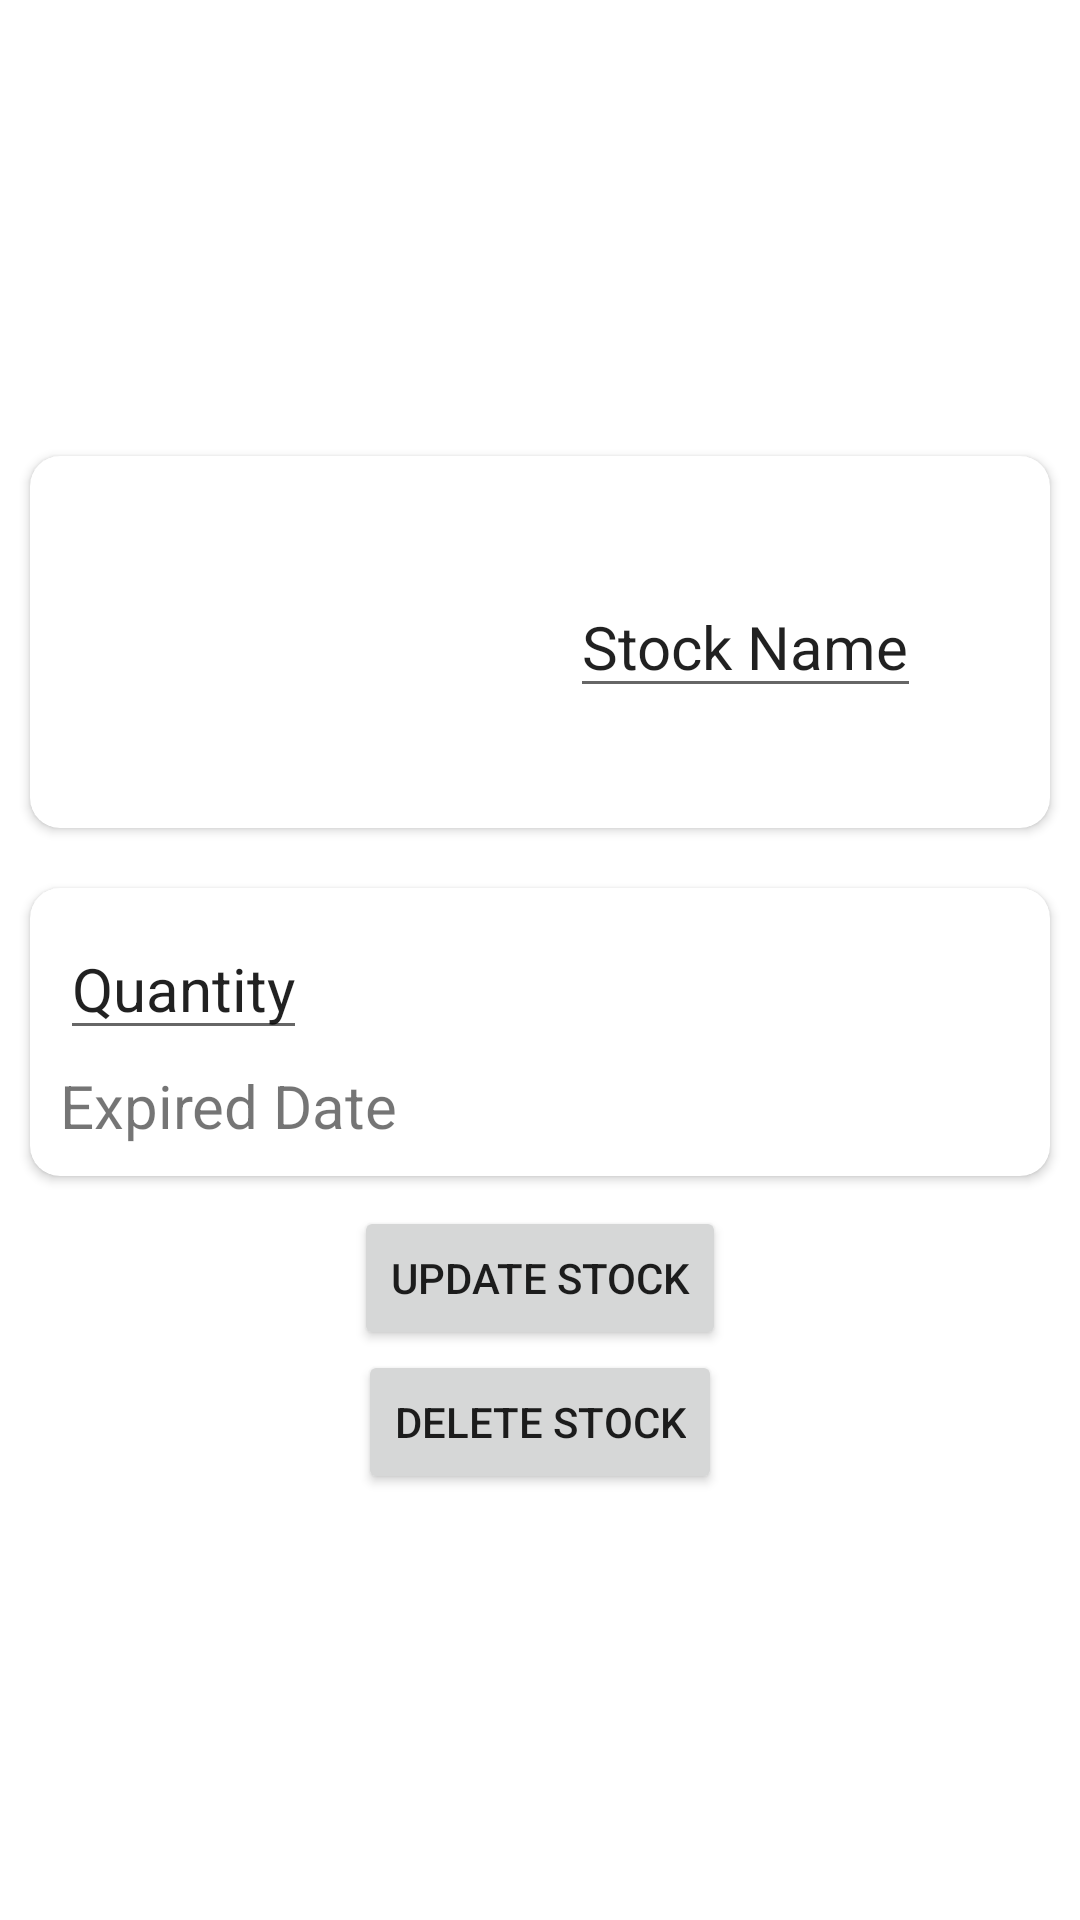

Android layout source for this screen:
<!-- AndroidManifest.xml: application theme Theme.PantranaFinal -->
<!-- res/layout/activity_stock_detail.xml -->
<?xml version="1.0" encoding="utf-8"?>
<LinearLayout xmlns:android="http://schemas.android.com/apk/res/android"
    xmlns:app="http://schemas.android.com/apk/res-auto"
    xmlns:tools="http://schemas.android.com/tools"
    android:layout_width="match_parent"
    android:layout_height="match_parent"
    android:orientation="vertical"
    android:gravity="center"
    tools:context=".StockDetail">

    <androidx.cardview.widget.CardView
        android:layout_width="match_parent"
        android:layout_height="wrap_content"
        android:layout_margin="10dp"
        app:cardCornerRadius="10dp">

        <ImageView
            android:layout_width="wrap_content"
            android:layout_height="wrap_content"
            android:src="@drawable/ic_launcher_background"
            android:layout_margin="10dp"
            android:layout_marginHorizontal="10dp"
            />

        <EditText
            android:id="@+id/etxStockDetailName"
            android:layout_width="wrap_content"
            android:layout_height="wrap_content"
            android:layout_marginVertical="40dp"
            android:layout_marginLeft="180dp"
            android:text="Stock Name"
            android:textSize="20dp"/>

    </androidx.cardview.widget.CardView>

    <androidx.cardview.widget.CardView
        android:layout_width="match_parent"
        android:layout_height="wrap_content"
        app:cardCornerRadius="10dp"
        android:layout_margin="10dp">

        <LinearLayout
            android:layout_width="match_parent"
            android:layout_height="match_parent"
            android:orientation="vertical"
            android:layout_margin="10dp">

            <EditText
                android:id="@+id/etxStockDetailQuantity"
                android:layout_width="wrap_content"
                android:layout_height="wrap_content"
                android:text="Quantity"
                android:textSize="20dp"
                android:inputType="number"/>

            <TextView
                android:id="@+id/txvStockDetailExpired"
                android:layout_width="wrap_content"
                android:layout_height="wrap_content"
                android:layout_marginTop="5dp"
                android:text="Expired Date"
                android:textSize="20dp"/>
        </LinearLayout>
    </androidx.cardview.widget.CardView>

    <Button
        android:id="@+id/btnReduceStock"
        android:layout_width="wrap_content"
        android:layout_height="wrap_content"
        android:text="Update Stock"
        />

    <Button
        android:id="@+id/btnDeleteStock"
        android:layout_width="wrap_content"
        android:layout_height="wrap_content"
        android:text="Delete Stock"
        />
</LinearLayout>
<!-- resources referenced by this layout -->
<resources>
  <style name="Theme.PantranaFinal" parent="Theme.MaterialComponents.DayNight.DarkActionBar">
          
          <item name="colorPrimary">@color/purple_500</item>
          <item name="colorPrimaryVariant">@color/purple_700</item>
          <item name="colorOnPrimary">@color/white</item>
          
          <item name="colorSecondary">@color/teal_200</item>
          <item name="colorSecondaryVariant">@color/teal_700</item>
          <item name="colorOnSecondary">@color/black</item>
          
          <item name="android:statusBarColor" tools:targetApi="l">?attr/colorPrimaryVariant</item>
          
      </style>
  <!-- not gathered from this repository: default colours our renderer supplied (Android Studio template values) -->
  <color name="purple_500">#FF6200EE</color>
  <color name="purple_700">#FF3700B3</color>
  <color name="teal_200">#FF03DAC5</color>
  <color name="teal_700">#FF018786</color>
  <color name="black">#FF000000</color>
  <color name="white">#FFFFFFFF</color>
</resources>
